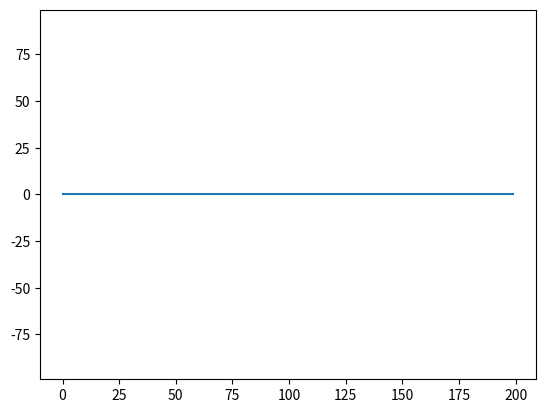

Generate this figure with matplotlib:
import matplotlib.pyplot as plt
import numpy as np


# Create a figure and an axis
fig, ax = plt.subplots()

time = 10
refreshTime = 50/1000
num = int(time / refreshTime)

# Initialize your data
tData = np.linspace(-time, 0, num).tolist()
yData = [0.01]*num
# Create a line object that will be updated
line, = ax.plot(yData)

# Initialize the maximum y-value
max_y = 0




class Line:
    def __init__(self, height):
        global num
        self.height = height
        self.y_data=[height]*num
        self.x_data=[0]*num
        self.line, = ax.plot(self.y_data)
        self.line.set_xdata(self.x_data)
        self.line.set_ydata(self.y_data)
    def update_line(self):
        global tData
        self.line.set_xdata(tData)
        self.line.set_ydata([self.height]*num)

# Example usage
xAxis = Line(0)
target = Line(90)
lTarget= Line(-90)



def limitData():
    global num, time
    ''' while (tData[-1] - tData[0] > (time+.2)):
        num = num - 1
        #print("t", tData[-1] - tData[0])
        #print ("num", num)
        while len(tData) > num:
            tData.pop(0)
        while len(yData) > num:
            yData.pop(0)'''
    while len(tData) > num:
        tData.pop(0)
    while len(yData) > num:
        yData.pop(0)
    line.set_ydata(yData)
    line.set_xdata(tData)

def update():
    global max_y  # Declare max_y as global so we can modify it
    global num, time
    limitData()
    xAxis.update_line()
    target.update_line()
    lTarget.update_line()
    # Update the line object


    # Update max_y if necessary
    current_max_y = max(yData)
    if current_max_y < abs(min(yData)):
        current_max_y = abs(min(yData))
    if current_max_y > max_y:
        max_y = current_max_y
    # Adjust the plot limits
    ax.relim()
    ax.autoscale_view()
    # Set the y-limit to max_y
    ax.set_ylim(bottom=-max_y*1.2, top=max_y*1.2)
    # Redraw the plot
    plt.draw()
    plt.pause(0.001)